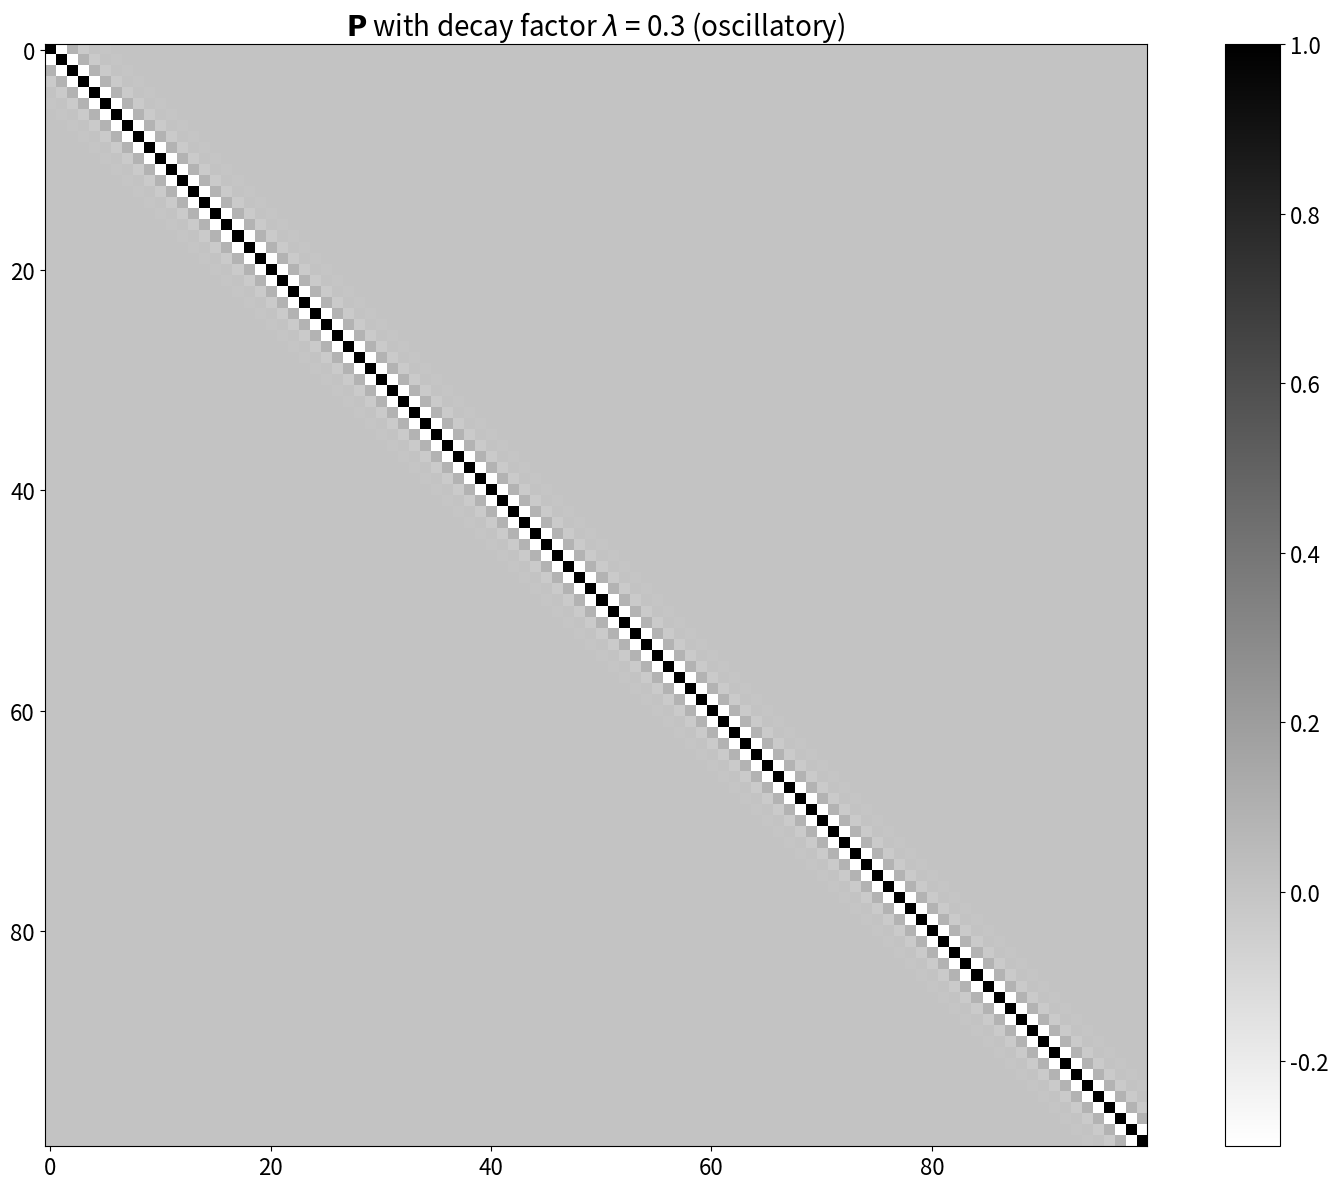

Generate this figure with matplotlib: (Note: this script raises an exception after producing the figure.)
"""
symmetric_toeplitz_entropy.py
=============================
Basic functions and charts for exploring the differential entropy of
multivariate Gaussian distributions with Toeplitz and Circulant covariance
matrices.
"""

import os

import matplotlib.pyplot as plt
import numpy as np
import scipy.linalg


# Params for main script & plotting
# ---------------------------------

NDIM = 100
DECAY_FACTORS = np.linspace(0., 0.30, num=301)
DECAY_FACTORS_EXTENDED = np.linspace(0., 0.95, num=951)

# Parameters for example matrix display using imshow
EXAMPLE_DECAY_FACTOR = 0.3
CMAP = "gray_r"
VMIN = -EXAMPLE_DECAY_FACTOR
VMAX = 1.
ZOOM_NDIM = 10

# Output
outdir = os.path.join(".", "plots")
outfile = os.path.join(outdir, "determinants_toeplitz.pdf")
outfile_extended = os.path.join(outdir, "determinants_toeplitz_extended.pdf")

toeplitz_matrix_example_prefix = "toeplitz_example_"
toeplitz_matrix_example_zoom_prefix = "toeplitz_example_zoom_"
circulant_matrix_example_prefix = "circulant_example_"


# Functions
# ---------

def exponential_decay(ndim, decay_factor=0., circular=False, oscillatory=False):
    """Returns 1D float array of length ndim containing values that decrease by
    a constant decay_factor with each increasing index i, where array[0] = 1,
    with optional circular symmetry.
    """
    _rarr = np.zeros(ndim, dtype=float)
    if not circular:
        _rarr[0] = 1.
        if decay_factor > 0.:
            _rarr[1:] = np.full(ndim - 1, decay_factor, dtype=float).cumprod()
        if oscillatory:
            _rarr *= (-1.)**(np.arange(ndim) % 2)

    else:
        _first_half = exponential_decay(
            1 + ndim//2, decay_factor=decay_factor, circular=False, oscillatory=oscillatory)
        _rarr[:(1 + ndim//2)] = _first_half
        _rarr[(1 + ndim//2):] = _first_half[1:(1 + ndim)//2][::-1]

    return _rarr


def exponential_toeplitz_corr(ndim, decay_factor=0., circulant=False, oscillatory=False):
    """Returns Toeplitz correlation matrix as a 2D float array of shape
    (ndim, ndim) with the specified exponential decay in band structure.
    """
    if circulant:
        return scipy.linalg.circulant(
            exponential_decay(
                ndim, decay_factor=decay_factor, circular=True, oscillatory=oscillatory)
        )

    else:
        return scipy.linalg.toeplitz(
            exponential_decay(
                ndim, decay_factor=decay_factor, circular=False, oscillatory=oscillatory)
        )


if __name__ == "__main__":

    # Make plots of Toeplitz matrix, Toeplitz matrix inset, and circulant approximation
    oscstr = {True: "oscillatory", False: "non-oscillatory"}
    for _osc in (True, False):

        toeplitz_example = exponential_toeplitz_corr(
            NDIM, EXAMPLE_DECAY_FACTOR, circulant=False, oscillatory=_osc)
        toeplitz_example_zoom = toeplitz_example[:ZOOM_NDIM, :ZOOM_NDIM]
        circulant_example = exponential_toeplitz_corr(
            NDIM, EXAMPLE_DECAY_FACTOR, circulant=True, oscillatory=_osc)

        # First show the Toeplitz
        fig, ax = plt.subplots(figsize=(16, 12))
        im = ax.imshow(toeplitz_example, cmap=CMAP, vmin=VMIN, vmax=VMAX)
        cbar = fig.colorbar(im)
        ax.set_title(
            r"$\mathbf{P}$ with decay factor $\lambda$ = "+str(EXAMPLE_DECAY_FACTOR)+
            " ("+oscstr[_osc]+")",
            size=20,
        )
        ax.tick_params(axis="both", labelsize=16)
        cbar.ax.tick_params(axis="both", labelsize=16)
        fig.tight_layout()
        _outfile = os.path.join(
            outdir,
            toeplitz_matrix_example_prefix+oscstr[_osc]+f"_lambda_{EXAMPLE_DECAY_FACTOR}.pdf"
        )
        print(f"Saving figure to {_outfile}")
        fig.savefig(_outfile)

        # Then the circulant approximation to the Toeplitz
        fig, ax = plt.subplots(figsize=(16, 12))
        im = ax.imshow(circulant_example, cmap=CMAP, vmin=VMIN, vmax=VMAX)
        cbar = fig.colorbar(im)
        ax.set_title(
            r"$\mathbf{P}$ with decay factor $\lambda$ = "+str(EXAMPLE_DECAY_FACTOR)+
            " ("+oscstr[_osc]+", circulant approximation)",
            size=20,
        )
        ax.tick_params(axis="both", labelsize=16)
        cbar.ax.tick_params(axis="both", labelsize=16)
        fig.tight_layout()
        _outfile = os.path.join(
            outdir,
            circulant_matrix_example_prefix+oscstr[_osc]+f"_lambda_{EXAMPLE_DECAY_FACTOR}.pdf"
        )
        print(f"Saving figure to {_outfile}")
        fig.savefig(_outfile)

        # Now we generate the chart of the zoomed in diagonal region (only do for Toeplitz)
        fig, ax = plt.subplots()
        im = ax.imshow(toeplitz_example_zoom, cmap=CMAP, vmin=VMIN, vmax=VMAX)
        cbar = fig.colorbar(im)
        ax.set_title(
            r"Diagonal block from $\mathbf{P}$ with decay factor $\lambda$ = "+
            str(EXAMPLE_DECAY_FACTOR)+" ("+oscstr[_osc]+")",
        )
        fig.tight_layout()
        _outfile = os.path.join(
            outdir,
            toeplitz_matrix_example_zoom_prefix+oscstr[_osc]+f"_lambda_{EXAMPLE_DECAY_FACTOR}.pdf"
        )
        print(f"Saving figure to {_outfile}")
        fig.savefig(_outfile)

    # Plot determinants of the correlation matrix (scales with entropy) as function of decay factor
    dets_toeplitz = {}
    dets_circulant = {}
    for i, _decay_factors in enumerate((DECAY_FACTORS, DECAY_FACTORS_EXTENDED)):

        # Calculate Toeplitz and circulant approximation determinants via their eigenvalue products
        dets_toeplitz[i] = np.asarray(
            [
                np.product(
                    np.linalg.eigvalsh(
                        exponential_toeplitz_corr(NDIM, _dfac, circulant=False, oscillatory=False)
                    )
                )
                for _dfac in _decay_factors
            ],
            dtype=float,
        )
        dets_circulant[i] = np.asarray(
            [
                np.product(
                    np.linalg.eigvalsh(
                        exponential_toeplitz_corr(NDIM, _dfac, circulant=True, oscillatory=False)
                    )
                )
                for _dfac in _decay_factors
            ],
            dtype=float,
        )

        fig, ax = plt.subplots()
        ax.plot(_decay_factors, dets_toeplitz[i], "k-")
        ax.plot(_decay_factors, dets_circulant[i], "k--", label="Circulant approximation")
        ax.set_yscale("log")
        if i == 1:  # extended decay factors case need to give pyplot help with ticks
            ax.set_yticks(10.**(-10. * np.arange(11)[::-1]))  # uncomment for extended plots
        ax.grid(True, which="both")
        ax.set_title(r"$\det{\mathbf{P}}$")
        ax.set_xlabel(r"Decay factor $\lambda$")
        ax.legend()
        fig.tight_layout()
        if i == 1:
            _outfile = outfile_extended
        else:
            _outfile = outfile
        print(f"Saving figure to {_outfile}")
        fig.savefig(_outfile)
